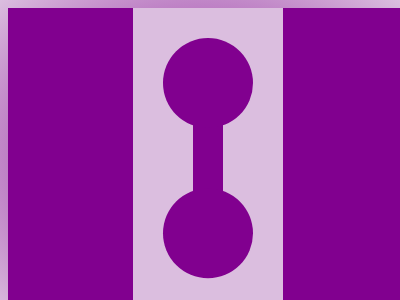

Reproduce this picture with HTML and CSS.

<!DOCTYPE html>
<html>

<head>
  <meta charset='utf-8'>
  <meta http-equiv='X-UA-Compatible' content='IE=edge'>
  <title>CSS Battle Daily Targets Solution - 6th April, 2024</title>
  <style>
    body {
      display: grid;
      place-items: center;
      min-height: 96vh;
      background: radial-gradient(#81008F, #DBBEDF);
    }

    .container {
      height: 300px;
      width: 400px;
      background: #81008F;
    }

    .parent {
      height: 70px;
      border: solid#DBBEDF;
      border-width: 115px 60px;
      margin: 0 125px
    }

    p {
      padding: 45px;
      border-radius: 50%;
      margin: -85px -30px;
      background: #81008F;
      box-shadow: 0 159q#81008F
    }
  </style>
</head>

<body>
  <div class="container">
    <div class="parent">
      <p></p>
    </div>
  </div>
</body>

</html>